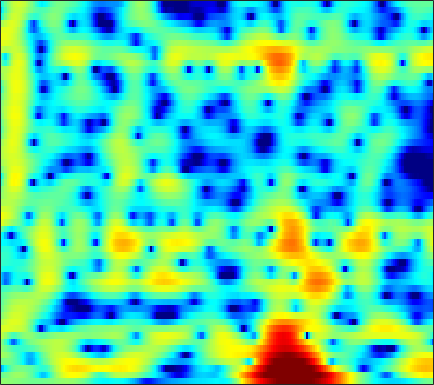

The data file committed next to this chart (first rows):
0.54764, 0.54861, 0.52916, 0.48681, 0.44216, 0.36638, 0.27442, 0.19346, 0.068899, -0.068857, -0.20848, -0.31623, -0.45631, -0.58697, -0.66899, -0.74782, -0.79161, -0.79924, -0.77876, -0.71836, -0.61561, -0.51703, -0.35101, -0.16317
-1.112, -0.853, -0.441, -0.00985, 0.2923, 0.6323, 0.8792, 0.9921, 1.036, 0.9471, 0.7134, 0.4379, -0.07283, -0.7626, -1.412, -2.477, -3.789, -4.92, -6.478, -7.583, -7.402, -6.366, -4.454, -2.531
-9.297, -7.132, -4.892, -3.266, -2.357, -1.466, -0.8727, -0.5868, -0.3812, -0.3488, -0.4608, -0.6221, -0.9266, -1.31, -1.641, -2.136, -2.664, -3.049, -3.464, -3.629, -3.39, -2.905, -1.913, -0.6915
-0.4946, -0.5214, -0.5612, -0.6489, -0.7772, -1.073, -1.544, -2.034, -2.891, -3.999, -5.355, -6.495, -7.97, -8.891, -8.854, -7.873, -6.385, -5.226, -3.776, -2.467, -1.303, -0.5052, 0.4737, 1.369
1.541, 1.251, 0.8217, 0.3403, -0.06454, -0.6816, -1.408, -2.037, -2.997, -4.112, -5.384, -6.398, -7.652, -8.37, -8.252, -7.228, -5.687, -4.484, -2.981, -1.648, -0.4964, 0.2537, 1.114, 1.825
0.8271, 0.2888, -0.4582, -1.204, -1.729, -2.337, -2.793, -3.022, -3.179, -3.203, -3.134, -3.034, -2.833, -2.549, -2.272, -1.827, -1.301, -0.8792, -0.3026, 0.2599, 0.786, 1.152, 1.584, 1.942
0.4761, -0.6599, -2.593, -5.159, -7.598, -11.2, -12.06, -10, -7.019, -4.787, -3.198, -2.305, -1.399, -0.7214, -0.316, 0.1105, 0.4543, 0.6821, 0.967, 1.239, 1.495, 1.681, 1.916, 2.123
2.75, 2.101, 1.011, -0.2672, -1.23, -2.218, -2.479, -2.149, -1.34, -0.5098, 0.1329, 0.4538, 0.6478, 0.5821, 0.3863, -0.03404, -0.5466, -0.9192, -1.278, -1.375, -1.206, -0.9589, -0.553, -0.1633
3.328, 3.508, 3.619, 3.619, 3.572, 3.478, 3.367, 3.267, 3.084, 2.805, 2.381, 1.922, 1.053, -0.2078, -1.476, -3.752, -7.044, -10.71, -18.75, -17.44, -11.43, -8.992, -7.134, -6.237
1.66, 2.28, 2.931, 3.406, 3.655, 3.857, 3.923, 3.878, 3.692, 3.353, 2.838, 2.317, 1.424, 0.2983, -0.6977, -2.208, -3.87, -5.103, -6.441, -7.198, -7.539, -7.736, -8.18, -9.046
-0.02262, 0.7396, 1.592, 2.267, 2.664, 3.055, 3.297, 3.381, 3.37, 3.218, 2.92, 2.605, 2.082, 1.447, 0.899, 0.0894, -0.7778, -1.454, -2.373, -3.301, -4.254, -5.014, -6.14, -7.414
-1.135, -0.3588, 0.5314, 1.263, 1.713, 2.191, 2.534, 2.709, 2.84, 2.857, 2.768, 2.64, 2.387, 2.036, 1.712, 1.21, 0.6445, 0.1685, -0.5532, -1.366, -2.268, -3.011, -4.101, -5.327
-1.642, -0.9478, -0.1564, 0.5, 0.9117, 1.363, 1.711, 1.912, 2.105, 2.219, 2.273, 2.274, 2.214, 2.095, 1.974, 1.755, 1.459, 1.181, 0.7311, 0.1633, -0.5361, -1.149, -2.096, -3.217
-1.79, -1.343, -0.8263, -0.3841, -0.09873, 0.2238, 0.4798, 0.6247, 0.7617, 0.855, 0.9307, 0.9907, 1.1, 1.266, 1.419, 1.617, 1.758, 1.819, 1.815, 1.673, 1.361, 1.013, 0.3854, -0.4222
-2.76, -2.815, -2.786, -2.591, -2.364, -2.043, -1.796, -1.726, -1.828, -2.142, -2.585, -2.849, -2.796, -2.145, -1.349, -0.1205, 1.056, 1.8, 2.561, 3.049, 3.268, 3.26, 3.024, 2.565
-7.229, -9.347, -11.53, -10.5, -8.557, -6.36, -5.007, -4.538, -4.63, -5.683, -8.114, -11.7, -28.25, -13.14, -7.387, -2.999, -0.1531, 1.391, 2.873, 3.855, 4.446, 4.664, 4.68, 4.394
-7.273, -9.057, -10.68, -10.05, -8.673, -6.852, -5.525, -4.87, -4.413, -4.34, -4.468, -4.576, -4.332, -3.437, -2.441, -0.8618, 0.6591, 1.646, 2.735, 3.551, 4.071, 4.274, 4.314, 4.07
-3.925, -4.326, -4.673, -4.791, -4.724, -4.487, -4.179, -3.926, -3.597, -3.272, -2.905, -2.566, -1.99, -1.304, -0.7425, 0.09634, 0.954, 1.532, 2.213, 2.76, 3.119, 3.255, 3.266, 3.083
-2.962, -3.151, -3.385, -3.591, -3.716, -3.872, -3.986, -4.046, -4.056, -3.925, -3.63, -3.25, -2.586, -1.784, -1.09, -0.1707, 0.6797, 1.274, 1.952, 2.453, 2.788, 2.926, 2.935, 2.782
-3.028, -3.06, -3.195, -3.429, -3.704, -4.203, -4.878, -5.512, -6.453, -7.292, -7.55, -7.074, -5.652, -3.798, -2.377, -0.683, 0.6871, 1.544, 2.451, 3.061, 3.414, 3.522, 3.459, 3.166
-4.046, -3.722, -3.561, -3.692, -3.971, -4.571, -5.518, -6.556, -8.71, -12.6, -21.11, -18.85, -9.984, -5.063, -2.545, -0.1035, 1.749, 2.791, 3.767, 4.386, 4.641, 4.598, 4.27, 3.586
-5.565, -5.358, -5.532, -6.017, -6.359, -6.596, -6.552, -6.397, -6.208, -5.931, -5.312, -4.504, -3.067, -1.291, 0.04556, 1.554, 2.856, 3.625, 4.34, 4.755, 4.831, 4.641, 4.069, 3.113
-4.754, -5.846, -8.23, -12.31, -17.18, -18.09, -11.91, -8.968, -6.328, -4.489, -3.075, -2.153, -0.988, 0.1587, 0.9088, 1.924, 2.771, 3.274, 3.802, 4.058, 4.041, 3.855, 3.313, 2.517
-0.385, -1.404, -3.016, -4.771, -5.832, -6.226, -5.509, -4.66, -3.583, -2.72, -2.068, -1.655, -1.043, -0.3622, 0.2384, 1.13, 1.989, 2.559, 3.145, 3.464, 3.488, 3.312, 2.809, 1.973
4.026, 3.504, 2.766, 2.014, 1.495, 0.8642, 0.2905, -0.162, -0.8733, -1.862, -3.173, -4.326, -5.693, -5.767, -4.518, -2.345, -0.4122, 0.7798, 1.895, 2.547, 2.759, 2.606, 2.05, 0.9481
4.785, 4.525, 4.104, 3.612, 3.181, 2.5, 1.678, 0.9212, -0.3535, -2.076, -4.451, -6.904, -11.2, -12.37, -9.229, -5.322, -2.66, -1.232, 0.06005, 0.841, 1.168, 1.125, 0.728, -0.06384
3.236, 3.239, 3.146, 2.935, 2.692, 2.256, 1.673, 1.142, 0.3176, -0.6282, -1.619, -2.305, -2.958, -3.214, -3.012, -2.533, -1.827, -1.339, -0.7819, -0.3806, -0.1892, -0.1536, -0.3163, -0.6254
1.52, 1.831, 2.116, 2.241, 2.24, 2.111, 1.844, 1.563, 1.098, 0.5691, 0.01013, -0.3846, -0.8454, -1.165, -1.327, -1.391, -1.361, -1.286, -1.144, -1.024, -0.9315, -0.8975, -0.8979, -0.9783
0.4135, 1.031, 1.693, 2.164, 2.397, 2.531, 2.475, 2.31, 1.929, 1.405, 0.7649, 0.2409, -0.4761, -1.097, -1.524, -1.861, -2.055, -2.071, -2.002, -1.891, -1.744, -1.669, -1.532, -1.449
-0.2068, 0.7077, 1.812, 2.722, 3.225, 3.643, 3.745, 3.613, 3.151, 2.347, 1.214, 0.152, -1.48, -3.197, -4.272, -5.077, -4.998, -4.614, -4.054, -3.587, -3.288, -3.13, -2.942, -2.68
-2.797, -0.8187, 1.462, 3.189, 4.125, 4.935, 5.262, 5.199, 4.708, 3.695, 2.095, 0.4131, -2.766, -7.725, -14.64, -22.3, -11.04, -8.129, -6.383, -5.884, -6.25, -6.739, -7.408, -7.214
-5.275, -2.18, 0.7856, 2.835, 3.92, 4.866, 5.321, 5.361, 5.029, 4.283, 3.108, 1.956, 0.137, -1.886, -3.211, -4.491, -4.978, -5.238, -5.78, -7.069, -9.448, -12.44, -20.55, -22.34
-0.4699, 0.4604, 1.7, 2.769, 3.413, 4.017, 4.322, 4.36, 4.152, 3.69, 2.986, 2.334, 1.358, 0.2833, -0.4785, -1.52, -2.477, -3.248, -4.328, -5.583, -7.016, -8.105, -9.367, -10.02
1.299, 1.794, 2.428, 2.974, 3.304, 3.599, 3.708, 3.662, 3.438, 3.029, 2.47, 1.968, 1.212, 0.4109, -0.2144, -1.03, -1.862, -2.461, -3.275, -4.086, -4.913, -5.561, -6.374, -7.239
1.807, 2.264, 2.798, 3.226, 3.451, 3.609, 3.589, 3.448, 3.1, 2.567, 1.886, 1.294, 0.4405, -0.4135, -1.032, -1.748, -2.341, -2.699, -3.095, -3.464, -3.819, -4.133, -4.604, -5.198
1.69, 2.307, 3.008, 3.534, 3.795, 3.951, 3.869, 3.644, 3.106, 2.303, 1.22, 0.2382, -1.239, -2.793, -3.83, -4.765, -4.946, -4.729, -4.215, -3.704, -3.337, -3.154, -3.11, -3.212
0.6817, 1.678, 2.78, 3.589, 4.007, 4.294, 4.261, 4.017, 3.378, 2.346, 0.8438, -0.6572, -3.349, -7.265, -11.79, -20.15, -13.24, -9.296, -6.188, -4.298, -3.121, -2.544, -2.068, -1.849
-1.319, 0.2037, 1.802, 2.978, 3.603, 4.104, 4.239, 4.099, 3.598, 2.716, 1.455, 0.246, -1.699, -3.953, -5.528, -6.877, -6.716, -5.905, -4.707, -3.638, -2.841, -2.43, -2.064, -1.932
-2.278, -0.6149, 1.165, 2.506, 3.24, 3.885, 4.168, 4.154, 3.845, 3.231, 2.348, 1.544, 0.3491, -0.8771, -1.728, -2.65, -3.264, -3.501, -3.565, -3.466, -3.309, -3.204, -3.197, -3.349
-1.441, 0.009567, 1.633, 2.897, 3.607, 4.256, 4.561, 4.58, 4.325, 3.771, 2.928, 2.126, 0.8504, -0.5938, -1.767, -3.31, -4.631, -5.348, -5.718, -5.603, -5.262, -5.012, -4.925, -5.157
-0.3416, 0.9253, 2.347, 3.462, 4.093, 4.663, 4.925, 4.911, 4.616, 4.001, 3.042, 2.089, 0.4502, -1.674, -3.672, -7.182, -12.03, -16.24, -15.17, -11.05, -8.411, -7.228, -6.336, -6.127
0.1042, 1.151, 2.359, 3.317, 3.873, 4.378, 4.608, 4.587, 4.3, 3.699, 2.776, 1.858, 0.3124, -1.621, -3.397, -6.078, -8.949, -10.61, -10.85, -9.529, -8.097, -7.211, -6.381, -5.938
-0.2049, 0.712, 1.823, 2.752, 3.31, 3.841, 4.108, 4.134, 3.924, 3.431, 2.667, 1.916, 0.7046, -0.7077, -1.86, -3.408, -4.807, -5.676, -6.458, -6.768, -6.748, -6.53, -6.157, -5.716
-1.396, -0.2166, 1.185, 2.362, 3.058, 3.735, 4.117, 4.214, 4.092, 3.692, 3.02, 2.344, 1.241, -0.1037, -1.197, -2.807, -4.517, -5.737, -7.22, -8.229, -8.446, -8.21, -7.467, -6.569
-3.37, -1.329, 0.77, 2.323, 3.192, 4.017, 4.498, 4.641, 4.566, 4.195, 3.529, 2.847, 1.68, 0.2196, -1.103, -3.195, -5.782, -8.229, -12.53, -18.35, -18.06, -14.26, -10.64, -8.329
-2.115, -0.4866, 1.287, 2.627, 3.398, 4.13, 4.554, 4.676, 4.578, 4.188, 3.508, 2.814, 1.623, 0.1696, -1.111, -3.103, -5.372, -7.254, -9.96, -12.18, -12.36, -11.31, -9.567, -8.084
0.7282, 1.357, 2.186, 2.944, 3.44, 3.956, 4.263, 4.343, 4.209, 3.785, 3.071, 2.335, 1.119, -0.3511, -1.579, -3.27, -4.933, -6.028, -7.083, -7.64, -7.671, -7.451, -6.932, -6.475
1.679, 1.657, 1.866, 2.366, 2.849, 3.5, 3.99, 4.179, 4.152, 3.763, 2.992, 2.151, 0.6995, -1.163, -2.855, -5.346, -7.892, -9.473, -10.15, -9.243, -7.867, -6.773, -5.541, -4.61
-0.9113, -2.753, -3.693, -1.779, 0.09843, 2.138, 3.473, 4.048, 4.308, 4.055, 3.289, 2.397, 0.7591, -1.459, -3.557, -7.213, -12.54, -18.84, -19.8, -12.76, -8.789, -6.627, -4.462, -2.764
-1.641, -4.554, -6.382, -3.296, -0.8538, 1.447, 2.837, 3.406, 3.637, 3.341, 2.57, 1.696, 0.1442, -1.853, -3.555, -6.023, -8.456, -10.01, -10.83, -10.22, -8.534, -7.015, -4.834, -2.829
2.796, 2.302, 1.956, 2.034, 2.274, 2.634, 2.855, 2.86, 2.598, 1.997, 1.07, 0.1465, -1.392, -3.261, -4.928, -7.529, -10.77, -13.91, -19.66, -19.92, -13.87, -10.43, -7.054, -4.507
4.265, 4.07, 3.837, 3.634, 3.488, 3.251, 2.904, 2.539, 1.883, 1.008, -0.1013, -1.081, -2.577, -4.258, -5.61, -7.618, -9.822, -11.51, -13.21, -13.02, -10.95, -9.077, -6.728, -4.737
4.472, 4.398, 4.271, 4.083, 3.883, 3.512, 2.991, 2.479, 1.607, 0.5194, -0.8079, -1.934, -3.543, -5.176, -6.323, -7.508, -8.193, -8.372, -8.202, -7.562, -6.595, -5.739, -4.56, -3.481
3.869, 3.983, 4.104, 4.144, 4.082, 3.844, 3.394, 2.889, 1.959, 0.6969, -0.9572, -2.498, -5.011, -8.064, -10.49, -12.27, -11.04, -9.36, -7.324, -5.673, -4.309, -3.435, -2.496, -1.79
1.362, 1.968, 2.734, 3.347, 3.66, 3.841, 3.719, 3.414, 2.709, 1.606, 0.06721, -1.437, -4.05, -7.614, -10.97, -13.79, -10.85, -8.2, -5.581, -3.702, -2.328, -1.551, -0.7666, -0.2544
-4.616, -2.5, -0.3229, 1.241, 2.086, 2.829, 3.176, 3.198, 2.926, 2.328, 1.438, 0.6049, -0.6534, -1.92, -2.733, -3.398, -3.484, -3.213, -2.626, -1.929, -1.257, -0.802, -0.2897, 0.06462
-6.912, -4.546, -2.027, -0.1537, 0.9097, 1.937, 2.58, 2.836, 2.893, 2.68, 2.215, 1.737, 0.9769, 0.1536, -0.4419, -1.187, -1.786, -2.119, -2.317, -2.269, -1.981, -1.65, -1.173, -0.7328
-4.352, -3.004, -1.3, 0.1869, 1.115, 2.101, 2.792, 3.117, 3.306, 3.222, 2.879, 2.464, 1.71, 0.7315, -0.1444, -1.474, -2.952, -4.082, -5.323, -5.775, -5.21, -4.385, -3.165, -2.084
